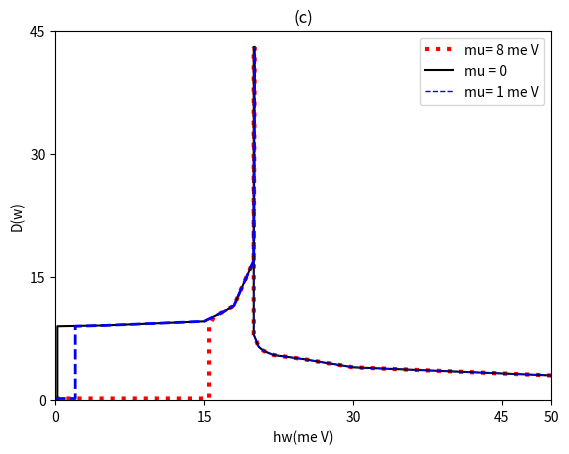

Here is the Python script that generated this plot:
import matplotlib.pyplot as plt
import numpy as np

# title
plt.title("(c)")

# X
plt.xlabel(r"hw(me V)")
plt.xticks([0, 15, 30, 45, 50])

# Y
plt.ylabel(r"D(w)")
plt.yticks([0, 15, 30, 45])

# axis
plt.axis([0, 50, 0, 45])

x1 = np.array([0,15.5, 15.5, 16, 17,18, 20, 20.1])
y1 = np.array([0.2, 0.2,9, 10.2,10.8,11.5, 17, 43])
x2 = np.array([50, 40, 30, 25, 22, 21, 20.5, 20, 20])
y2 = np.array([3, 3.5, 4, 5, 5.5, 6, 6.5, 8, 43])

x3 = np.array([0.2, 0.2, 5, 15, 16, 17,18, 20, 20.1])
y3 = np.array([0, 9, 9.1, 9.6, 10.2,10.8,11.5, 17, 43])
x4 = np.array([50, 40, 30, 25, 22, 21, 20.5, 20, 20])
y4= np.array([3, 3.5, 4, 5, 5.5, 6, 6.5, 8, 43])

x5 = np.array([0, 2,2, 5, 15, 16, 17,18, 20, 20.1])
y5 = np.array([0.2, 0.2,9, 9.1, 9.6, 10.2,10.8,11.5, 17, 43])
x6 = np.array([50, 40, 30, 25, 22, 21, 20.5, 20, 20])
y6= np.array([3, 3.5, 4, 5, 5.5, 6, 6.5, 8, 43])

plt.plot(x1, y1, marker="", linestyle="dotted", color="#ff0000", label="", linewidth=3)
plt.plot(x2, y2, marker="", linestyle="dotted", color="#ff0000", label="mu= 8 me V", linewidth=3)
plt.plot(x3, y3, marker="", linestyle="-", color="#000000", label="")
plt.plot(x4, y4, marker="", linestyle="-", color="#000000", label="mu = 0")
plt.plot(x5, y5, marker="", linestyle="--", color="#0000ff", label="", linewidth=2)
plt.plot(x6, y6, marker="", linestyle="--", color="#0000ff", label="mu= 1 me V", linewidth=1)

# show
plt.legend()
plt.show()
